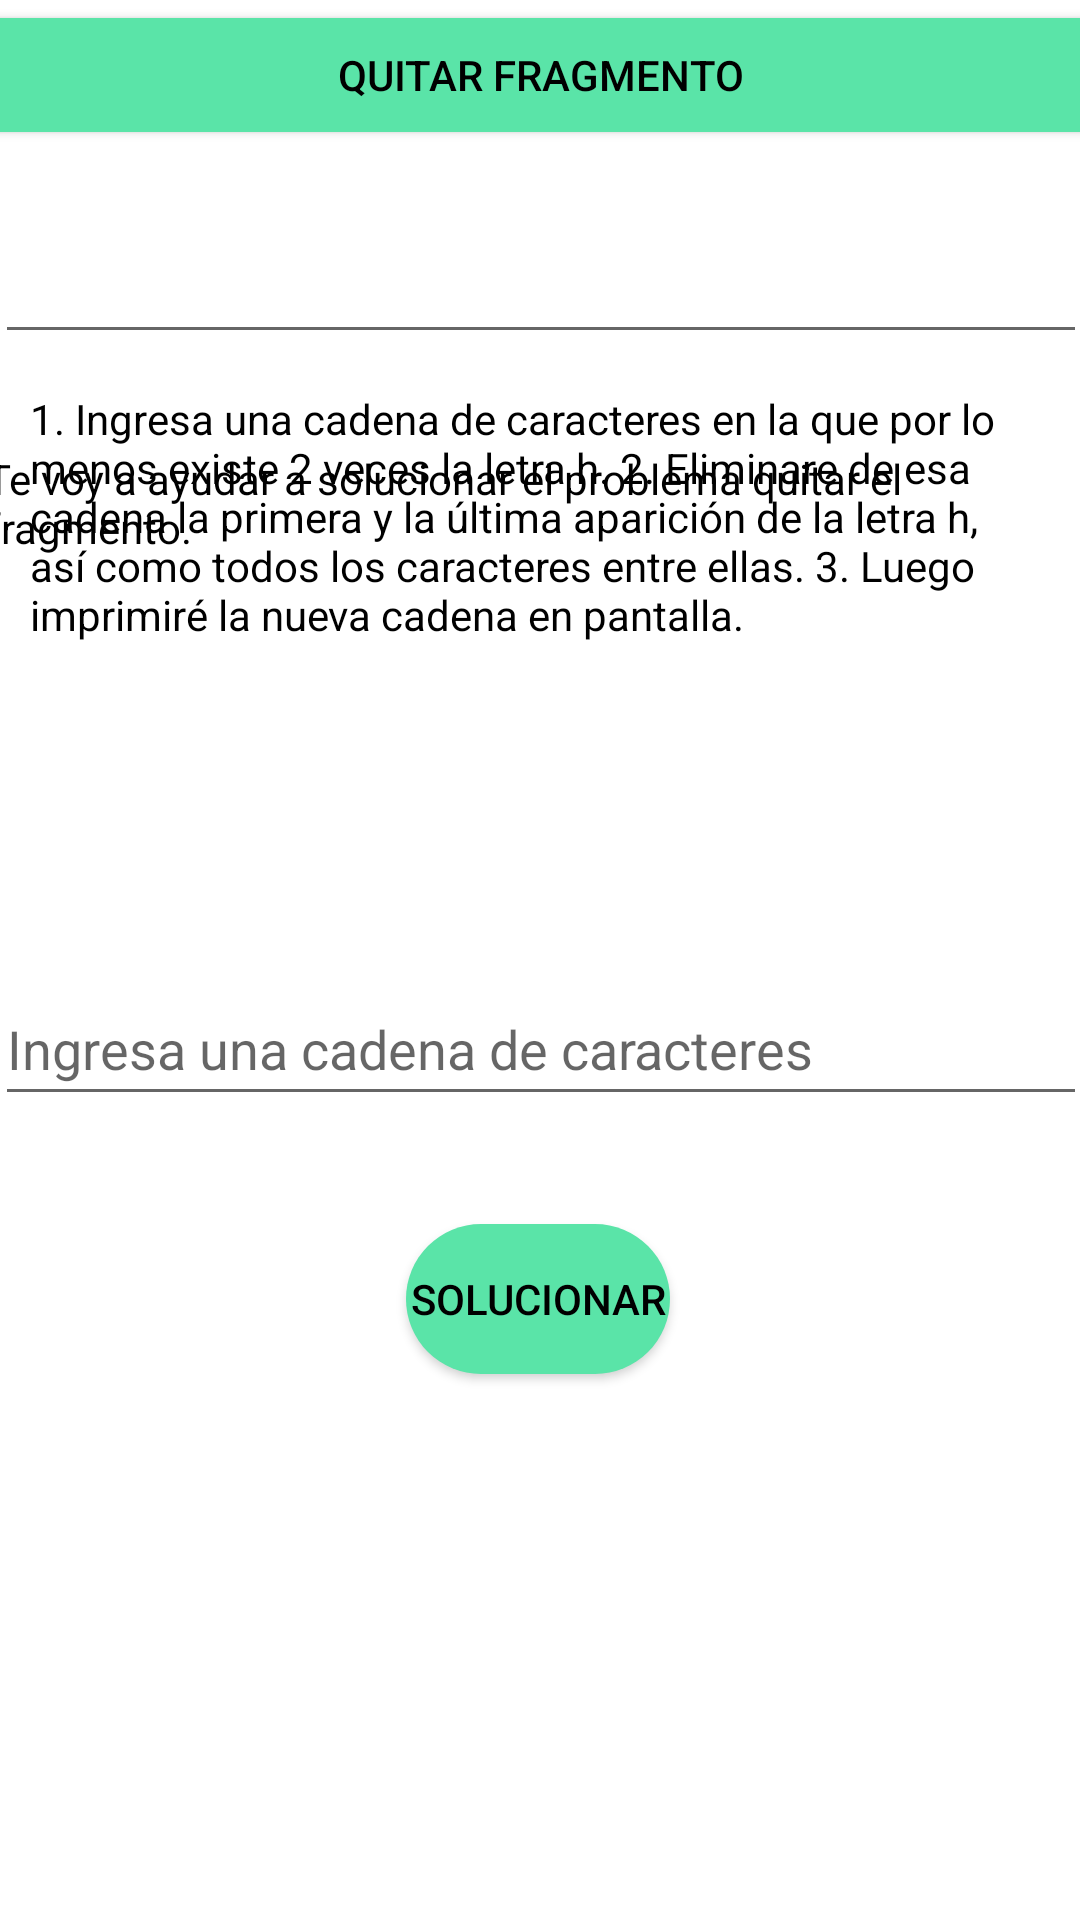

This screen was rendered from an Android layout file. Write that file and the resources it references.
<!-- AndroidManifest.xml: application theme Theme.QTA_TatianaYPablo -->
<!-- res/layout/fragment_quitarf.xml -->
<?xml version="1.0" encoding="utf-8"?>
<androidx.constraintlayout.widget.ConstraintLayout xmlns:android="http://schemas.android.com/apk/res/android"
    xmlns:app="http://schemas.android.com/apk/res-auto"
    xmlns:tools="http://schemas.android.com/tools"
    android:id="@+id/main"
    android:layout_width="match_parent"
    android:layout_height="match_parent"
    tools:context=".QuitarfFragment">

    <Button
        android:id="@+id/FilledButton"
        android:layout_width="411dp"
        android:layout_height="50dp"
        android:text="@string/Quitar_Fragmento"
        android:drawableEnd="@drawable/ic_close"
        android:backgroundTint="@color/teal"
        android:textColor="@color/black"
        app:layout_constraintEnd_toEndOf="parent"
        app:layout_constraintStart_toStartOf="parent"
        app:layout_constraintTop_toTopOf="parent" />

    <EditText
        android:id="@+id/editText"
        android:layout_width="364dp"
        android:layout_height="48dp"
        android:layout_marginTop="20dp"
        app:layout_constraintEnd_toEndOf="parent"
        app:layout_constraintStart_toStartOf="parent"
        app:layout_constraintTop_toBottomOf="@+id/FilledButton" />

    <TextView
        android:id="@+id/textView"
        android:layout_width="370dp"
        android:layout_height="47dp"
        android:layout_marginTop="32dp"
        android:text="@string/Quitar"
        android:textColor="@color/black"
        app:layout_constraintEnd_toEndOf="parent"
        app:layout_constraintStart_toStartOf="parent"
        app:layout_constraintTop_toBottomOf="@+id/editText" />

    <TextView
        android:id="@+id/textView2"
        android:layout_width="340dp"
        android:layout_height="158dp"
        android:layout_marginBottom="352dp"
        android:text="@string/Fragmento_Pasos"
        android:textColor="@color/black"
        app:layout_constraintBottom_toBottomOf="parent"
        app:layout_constraintEnd_toEndOf="parent"
        app:layout_constraintStart_toStartOf="parent" />

    <EditText
        android:id="@+id/editText2"
        android:layout_width="364dp"
        android:layout_height="48dp"
        android:layout_marginTop="36dp"
        android:hint="Ingresa una cadena de caracteres"
        app:layout_constraintEnd_toEndOf="parent"
        app:layout_constraintHorizontal_bias="0.51"
        app:layout_constraintStart_toStartOf="parent"
        app:layout_constraintTop_toBottomOf="@+id/textView2" />

    <Button
        android:id="@+id/FilledButton2"
        android:layout_width="wrap_content"
        android:layout_height="50dp"
        android:layout_marginTop="36dp"
        android:background="@drawable/rounded_button"
        android:backgroundTint="@color/teal"
        android:textColor="@color/black"
        android:text="@string/Solucionar"
        android:textSize="14sp"
        app:layout_constraintEnd_toEndOf="parent"
        app:layout_constraintHorizontal_bias="0.498"
        app:layout_constraintStart_toStartOf="parent"
        app:layout_constraintTop_toBottomOf="@+id/editText2" />
</androidx.constraintlayout.widget.ConstraintLayout>
<!-- resources referenced by this layout -->
<resources>
  <color name="black">#FF000000</color>
  <color name="teal">#5AE4A8</color>
  <!-- drawable rounded_button (drawable) -->
  <?xml version="1.0" encoding="utf-8"?>
  <shape xmlns:android="http://schemas.android.com/apk/res/android"
      android:shape="rectangle">
  
      <solid android:color="#5AE4A8" />
  
      <corners android:radius="100dp" />
  
  </shape>
  <string name="Fragmento_Pasos">
  1. Ingresa una cadena de caracteres en la que por lo menos existe 2 veces la letra h.
  2. Eliminare de esa cadena la primera y la última aparición de la letra h, así como todos los caracteres entre ellas.
  3. Luego imprimiré la nueva cadena en pantalla.</string>
  <string name="Quitar">Te voy a ayudar a solucionar el problema quitar el fragmento.</string>
  <string name="Quitar_Fragmento">Quitar Fragmento</string>
  <string name="Solucionar">Solucionar</string>
  <style name="Theme.QTA_TatianaYPablo" parent="Theme.MaterialComponents.DayNight.DarkActionBar">
          
          <item name="colorPrimary">#5AE4A8</item>
          <item name="colorPrimaryVariant">@color/purple_700</item>
          <item name="colorOnPrimary">@color/white</item>
          
          <item name="colorSecondary">@color/teal_200</item>
          <item name="colorSecondaryVariant">@color/teal_700</item>
          <item name="colorOnSecondary">@color/black</item>
          
          <item name="android:statusBarColor">?attr/colorPrimaryVariant</item>
          
      </style>
  <color name="purple_700">#FF3700B3</color>
  <color name="white">#FFFFFFFF</color>
  <color name="teal_200">#FF03DAC5</color>
  <color name="teal_700">#FF018786</color>
</resources>
